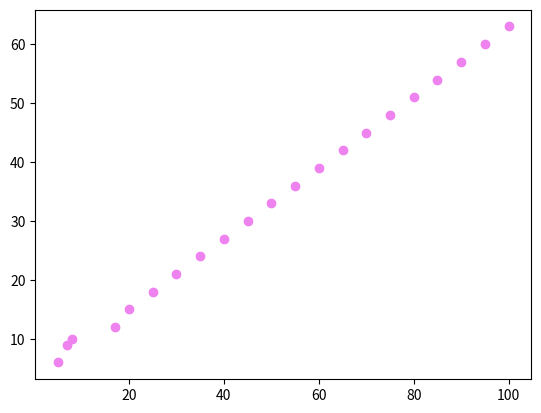

Python code for this plot:
import matplotlib.pyplot as plt
import numpy as np
Xpoint=np.array([5, 7, 8, 17, 20, 25, 30, 35, 40, 45, 50, 55, 60, 65, 70, 75, 80, 85, 90, 95, 100])
Ypoint=np.array([6, 9, 10, 12, 15, 18, 21, 24, 27, 30, 33, 36, 39, 42, 45, 48, 51, 54, 57, 60, 63])
colors=np.array(["violet"])

plt.scatter(Xpoint, Ypoint, c=colors)
plt.show()


